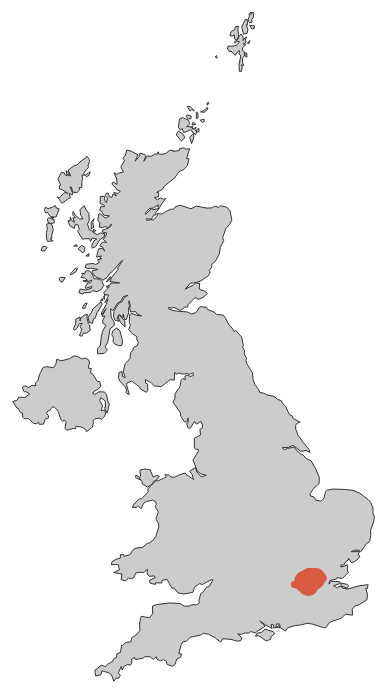
D3 v4 page, settled after 480 driven frames (8 s of simulated time); the page loaded 2 data file(s).



// <svg width="960" height="1160" onload = "myFunction('geo')"></svg>
// Width and Height of the whole visualization
var width = 960;
var height = 1160;

// Create SVG
		var svg = d3.select( "body" )
		    .append( "svg" )
		    .attr( "width", width )
		    .attr( "height", height );

// Append empty placeholder g element to the SVG
// g will contain geometry elements
		var g = svg.append( "g" )
							 .attr("transform","translate(" + 300 + "," + 500 + ")")


		// var path = d3.geo.path()
		// 		.projection(projection);

//create Albers equal area conic projection centered on UK
		var projection = d3.geoAlbers()
    .center([0, 55.4])
    .rotate([4.4, 0])
    .parallels([50, 60])
    .scale(3500)
    .translate([100,-150]);

			var path = d3.geoPath()
			    .projection( projection );

				d3.json("uk.json", function(error, jsondata) {
				if (error) return console.error(error);
				console.log(jsondata);
				console.log(jsondata.features.length);

				g.selectAll( "path" )
				    .data(jsondata.features)
				    .enter()
				    .append( "path" )
						.attr( "d", path )
				    .style( "fill", "#ccc" )
				    .style( "stroke", "#333")

				});

// Map the cities I have lived in!
//uklatlong
d3.csv("Hotspots.csv", function(data) {

svg.selectAll("circle")
	.data(data)
	.enter()
	.append("circle")
	.attr("cx", function(d) {
		return projection([d.lon, d.lat])[0];
	})
	.attr("cy", function(d) {
		return projection([d.lon, d.lat])[1];
	})
	.attr("r", function(d) {
		// console.log(d.casualities);
		if(d.casualities>40)
		return 10;
		else
		return 3;
	})
	.attr("transform","translate(" + 300 + "," + 500 + ")")
		.style("fill", "rgb(217,91,67)")
		.style("opacity", 0.85)
});


	

### data: Hotspots.csv
, _1, _2, lat, lon, casualities
0, , 1659, 51.52, -0.2261, 2066
1, Leicester Square, 149, 51.51, -0.1271, 164
2, Inner London, 115, 51.51, -0.1366, 125
3, The SeaShell of Lisson Grove, 96, 51.52, -0.169, 121
4, Wellington Arch, 92, 51.5, -0.1499, 105
5, Cannon Street, 92, 51.51, -0.09427, 104
6, Asian Absolute, 91, 51.52, -0.07894, 101
7, Bi Wines & Spirits, 81, 51.52, -0.109, 85
8, Arbor City Hotel, 81, 51.52, -0.07166, 91
9, Wigmore Hall, 79, 51.52, -0.1479, 90
10, Homeslice Pizza, 77, 51.52, -0.1415, 79
11, Ibis Budget London Whitechapel, 77, 51.52, -0.06419, 94
12, Concrete Hair Salon, 75, 51.51, -0.1183, 79
13, Camden Area, 74, 51.54, -0.1376, 84
14, Prescot House, 72, 51.51, -0.07446, 88
15, Dalston Kingsland Railway Station, 72, 51.55, -0.08418, 77
16, Ludgate Hill, 71, 51.51, -0.1044, 79
17, Portman Square, 70, 51.52, -0.1574, 77
18, Russell Square, 69, 51.52, -0.1306, 81
19, Grey Friars Monastery, 67, 51.52, -0.1044, 75
20, Winchester, 66, 51.53, -0.1197, 74
21, Curzon Plaza Mayfair, 65, 51.51, -0.1546, 73
22, The Gate Islington, 64, 51.53, -0.1143, 69
23, Kennington Park, 63, 51.48, -0.1113, 75
24, Lucky Chip, 61, 51.54, -0.1027, 67
25, CityView, 61, 51.53, -0.05729, 65
26, Grosvenor House A Jw Marriot Hotel, 59, 51.51, -0.1555, 63
27, Express By Holiday Inn City (London), 59, 51.53, -0.07738, 62
28, K West Hotel and Spa Non Refundable Room, 57, 51.5, -0.2158, 65
29, Local Fame, 56, 51.52, -0.1199, 62
30, Shadwell DLR Station, 56, 51.51, -0.06433, 67
31, Savage Garden LDN, 56, 51.51, -0.07925, 61
32, Rectory Road Railway Station, 56, 51.56, -0.06523, 65
33, Stratford Mainline Station, 55, 51.54, -0.000545, 65
34, Stamford Hill, 53, 51.57, -0.06505, 55
35, Clapton Railway Station, 52, 51.56, -0.0588, 55
36, Rush Common, 52, 51.46, -0.1158, 55
37, Clarence House, 51, 51.5, -0.136, 57
38, George Hotel, 51, 51.53, -0.1279, 56
39, Regency Cafe, 51, 51.49, -0.1252, 58
40, Premier Inn London Blackfriars, 50, 51.52, -0.2139, 51
41, Streatham Train Station, 50, 51.43, -0.1291, 59
42, Drayton Park Railway Station, 49, 51.55, -0.1091, 53
43, Shepherd's Bush Boutique Hotel, 49, 51.51, -0.2271, 57
44, The Old Ship Inn Hackney, 49, 51.55, -0.05522, 57
45, Go Native Stratford East Apartments, 48, 51.56, 0.06525, 53
46, Brixton Underground Station, 48, 51.46, -0.1116, 53
47, Westminster Abbey, 47, 51.5, -0.1288, 50
48, The Chelsea Harbour Hotel, 47, 51.48, -0.1802, 53
49, Hotel Millennium & Copthorne At Chelsea …, 46, 51.48, -0.1855, 48
50, Millennium Knightsbridge Club Room, 46, 51.5, -0.1604, 54
51, M By Montcalm Shoreditch Tech City, 46, 51.53, -0.08809, 53
52, Blackwall DLR Station, 46, 51.51, -0.01289, 56
53, Access Apartments Victoria, 45, 51.49, -0.15, 48
54, Plaza On The River Club And Residence, 44, 51.49, -0.1246, 53
55, Best Western The Boltons Hotel, 44, 51.49, -0.1886, 44
56, space, 42, 51.52, -0.194, 46
57, Casserly Court, 42, 51.52, -0.1784, 54
58, Apartments Citadines City St Marks, 42, 51.53, -0.09515, 50
59, Stockwell Underground Station, 42, 51.47, -0.1228, 52
... 326 more rows

### data: uk.json
{
 "type": "FeatureCollection",
 "features": [
  {
   "type": "Feature",
   "properties": {},
   "geometry": {
    "type": "MultiPolygon",
    "coordinates": "[... 49 items]"
   }
  }
 ]
}